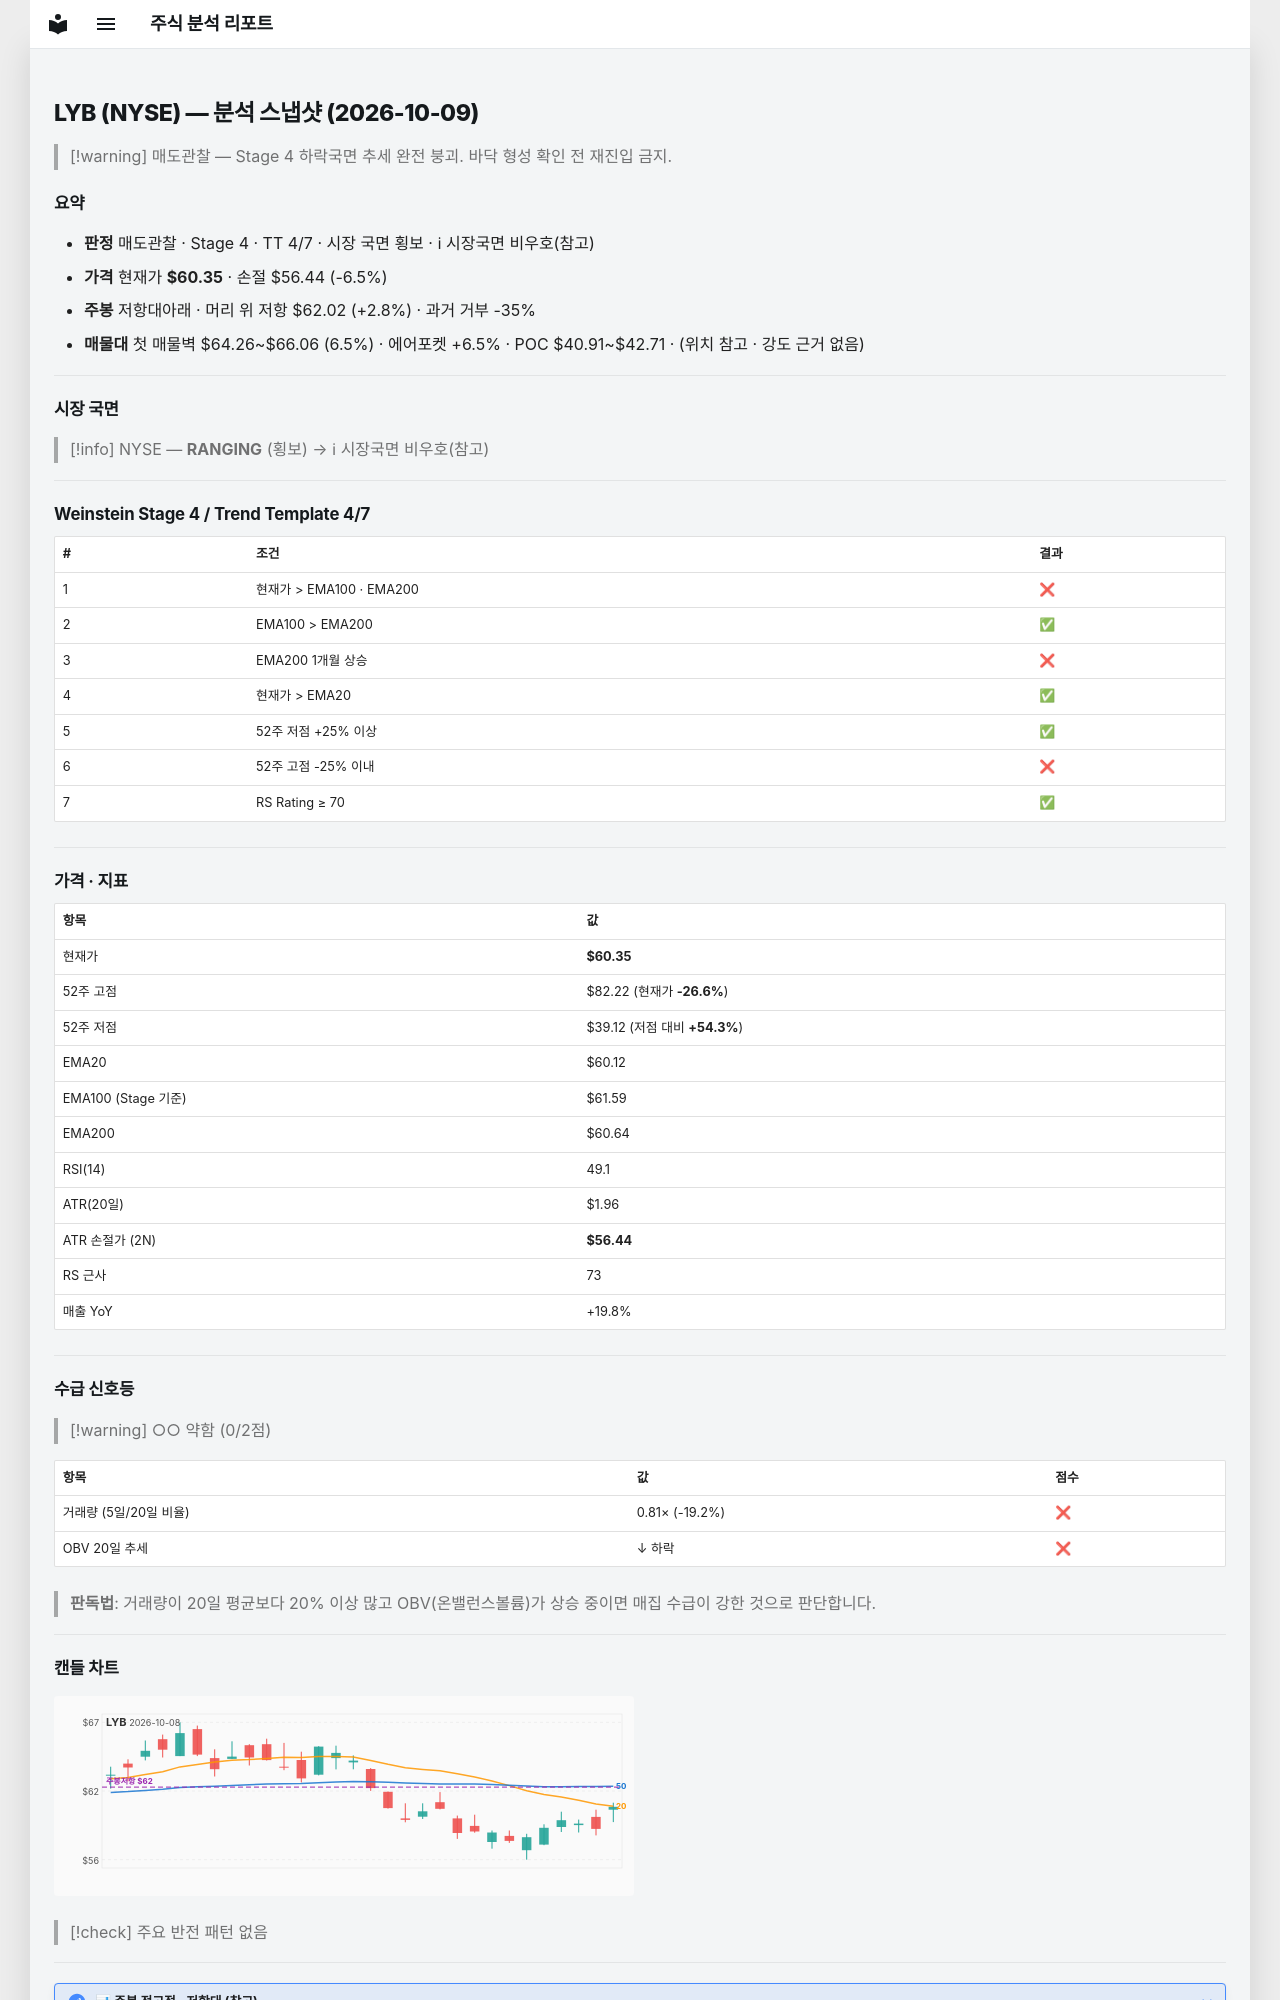

repository: soloandco/stock-reports · page: snapshots/LYB-2026-10-09/index.html · generator: mkdocs

---
type: analysis-snapshot
title: LYB 분석 스냅샷
ticker: LYB
market: NYSE
created: 2026-10-09
updated: 2026-10-09
bar-date: 2026-10-08
verdict: 매도관찰
real-rr: 0.42
sma50-gap-pct: 0.4
weekly-position: 저항대아래
weekly-overhead-price: 62.02
weekly-overhead-pct: 2.8
stage: 4
trend-template-score: 4
tt-max: 7
ma-set: ema-20-100-200
price: 60.35499954223633
stop-price: 56.43771889755321
market-regime: RANGING
supply-demand-score: 0/2
supply-demand-label: 약함
status: tracking
tags:
  - stock-agent
  - watchlist
  - LYB
  - analysis
related:
  - "[[analysis-template]]"
---

# LYB (NYSE) — 분석 스냅샷 (2026-10-09)

> [!warning] 매도관찰 — Stage 4 하락국면
> 추세 완전 붕괴. 바닥 형성 확인 전 재진입 금지.

## 요약

- **판정** 매도관찰 · Stage 4 · TT 4/7 · 시장 국면 횡보 · ℹ 시장국면 비우호(참고)
- **가격** 현재가 **$60.35** · 손절 $56.44 (-6.5%)
- **주봉** 저항대아래 · 머리 위 저항 $62.02 (+2.8%) · 과거 거부 -35%
- **매물대** 첫 매물벽 $64.26~$66.06 (6.5%) · 에어포켓 +6.5% · POC $40.91~$42.71 · (위치 참고 · 강도 근거 없음)

---

## 시장 국면

> [!info] NYSE — **RANGING** (횡보) → ℹ 시장국면 비우호(참고)

---

## Weinstein Stage 4 / Trend Template 4/7

| # | 조건 | 결과 |
|---|------|------|
| 1 | 현재가 > EMA100 · EMA200 | ❌ |
| 2 | EMA100 > EMA200 | ✅ |
| 3 | EMA200 1개월 상승 | ❌ |
| 4 | 현재가 > EMA20 | ✅ |
| 5 | 52주 저점 +25% 이상 | ✅ |
| 6 | 52주 고점 -25% 이내 | ❌ |
| 7 | RS Rating ≥ 70 | ✅ |

---

## 가격 · 지표

| 항목 | 값 |
|------|---|
| 현재가 | **$60.35** |
| 52주 고점 | $82.22 (현재가 **-26.6%**) |
| 52주 저점 | $39.12 (저점 대비 **+54.3%**) |
| EMA20 | $60.12 |
| EMA100 (Stage 기준) | $61.59 |
| EMA200 | $60.64 |
| RSI(14) | 49.1 |
| ATR(20일) | $1.96 |
| ATR 손절가 (2N) | **$56.44** |
| RS 근사 | 73 |
| 매출 YoY | +19.8% |

---
## 수급 신호등

> [!warning] ○○ 약함 (0/2점)

| 항목 | 값 | 점수 |
|------|------|------|
| 거래량 (5일/20일 비율) | 0.81× (-19.2%) | ❌ |
| OBV 20일 추세 | ↓ 하락 | ❌ |

> **판독법**: 거래량이 20일 평균보다 20% 이상 많고 OBV(온밸런스볼륨)가 상승 중이면 매집 수급이 강한 것으로 판단합니다.

---
